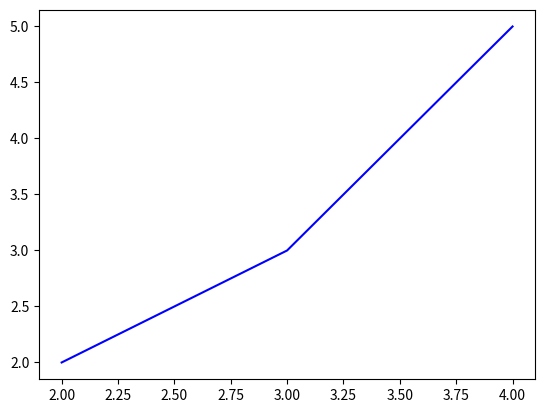

Python code for this plot:
#!/usr/bin/env python3
# -*- coding: utf-8 -*-
"""
Created on Sat Nov 10 14:28:37 2018

@author: ozcanyureklioglu
"""
import matplotlib.pyplot as plt


plt.plot((2,3,4),(2,3,5),color="blue")



